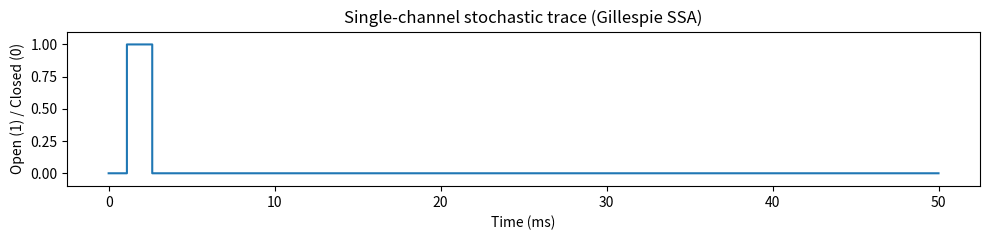
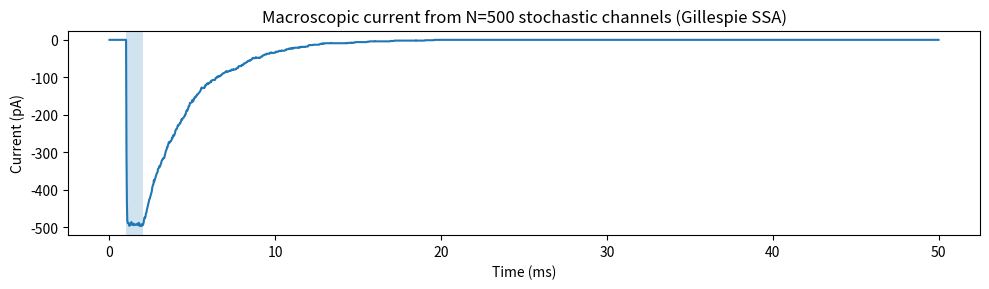
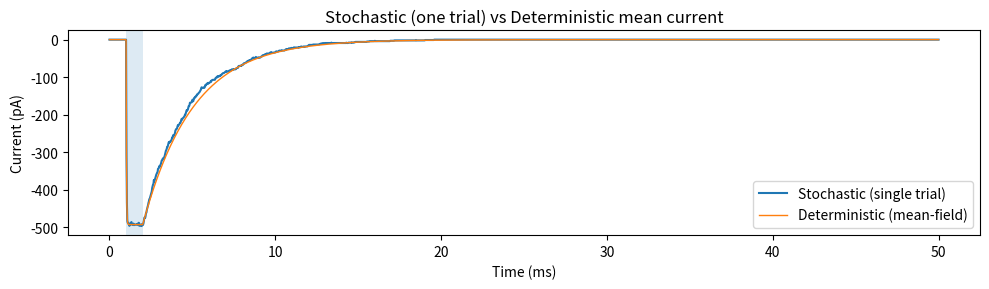

The matplotlib source for these figures, in order:
# Re-run the Gillespie simulation and plotting for the 3-state model.
import numpy as np
import matplotlib.pyplot as plt
from scipy.integrate import solve_ivp

# Parameters
kon = 1e8
koff = 5e4
Beta = 1e5
Alpha = 1e3
agonist_conc = 1e-3

N = 500
g = 10e-12
V_hold = -100e-3
V_rev = 0.0

pulse_start = 0.001
pulse_end = 0.002

t_max = 0.05
n_samples = 2000
t_eval = np.linspace(0, t_max, n_samples)
time_ms = t_eval * 1e3

def agonist_conc_t(t):
    return agonist_conc if (pulse_start <= t <= pulse_end) else 0.0

def rates_for_state(state, t):
    if state == 0:
        return [(1, kon * agonist_conc_t(t))]
    elif state == 1:
        return [(0, koff), (2, Beta)]
    elif state == 2:
        return [(1, Alpha)]
    else:
        raise ValueError

def next_pulse_boundary_after(t):
    boundaries = []
    if t < pulse_start:
        boundaries.append(pulse_start)
    if t < pulse_end:
        boundaries.append(pulse_end)
    return min(boundaries) if boundaries else np.inf

def simulate_one_channel(t_max):
    t = 0.0
    state = 0
    times = [t]
    states = [state]
    while t < t_max:
        trans = rates_for_state(state, t)
        rates = np.array([r for (_, r) in trans])
        a0 = rates.sum()
        boundary = next_pulse_boundary_after(t)
        if a0 <= 0:
            t = min(boundary, t_max)
            times.append(t)
            states.append(state)
            if t >= t_max:
                break
            continue
        dt = -np.log(np.random.rand()) / a0
        if t + dt > min(boundary, t_max):
            t = min(boundary, t_max)
            times.append(t)
            states.append(state)
            continue
        t = t + dt
        r = np.random.rand() * a0
        cum = 0.0
        chosen = None
        for i, (_, rate) in enumerate(trans):
            cum += rate
            if r <= cum:
                chosen = trans[i][0]
                break
        if chosen is None:
            chosen = trans[-1][0]
        state = chosen
        times.append(t)
        states.append(state)
    if times[-1] < t_max:
        times.append(t_max)
        states.append(states[-1])
    return np.array(times), np.array(states, int)

def events_to_sampled_open(times, states, t_eval):
    sampled = np.zeros_like(t_eval, dtype=int)
    idx = 0
    for i, tt in enumerate(t_eval):
        while idx + 1 < len(times) and times[idx + 1] <= tt:
            idx += 1
        sampled[i] = 1 if states[idx] == 2 else 0
    return sampled

# Single-channel example
np.random.seed(1)
times1, states1 = simulate_one_channel(t_max)
open_trace1 = events_to_sampled_open(times1, states1, t_eval)

plt.figure(figsize=(10,2.5))
plt.step(time_ms, open_trace1, where='post')
plt.ylim(-0.1, 1.1)
plt.xlabel('Time (ms)')
plt.ylabel('Open (1) / Closed (0)')
plt.title('Single-channel stochastic trace (Gillespie SSA)')
plt.tight_layout()
plt.show()

# Simulate N channels
open_counts = np.zeros_like(t_eval, dtype=int)
for n in range(N):
    times_n, states_n = simulate_one_channel(t_max)
    open_counts += events_to_sampled_open(times_n, states_n, t_eval)

I = open_counts * g * (V_hold - V_rev)
I_pA = I * 1e12

plt.figure(figsize=(10,3))
plt.plot(time_ms, I_pA)
plt.xlabel('Time (ms)')
plt.ylabel('Current (pA)')
plt.title(f'Macroscopic current from N={N} stochastic channels (Gillespie SSA)')
plt.axvspan(pulse_start*1e3, pulse_end*1e3, alpha=0.2)
plt.tight_layout()
plt.show()

# Deterministic mean-field for comparison
def dPdt(t, P):
    k1 = kon * agonist_conc if (pulse_start <= t <= pulse_end) else 0.0
    Q = np.array([
        [-k1,       koff,      0.0],
        [ k1, -(koff + Beta), Alpha],
        [ 0.0,      Beta,   -Alpha]
    ])
    return Q @ P

P0 = np.array([1.0, 0.0, 0.0])
sol = solve_ivp(dPdt, (0, t_max), P0, t_eval=t_eval, method='BDF', rtol=1e-8, atol=1e-12)
P_O = sol.y[2]
I_det_pA = (N * g * P_O * (V_hold - V_rev)) * 1e12

plt.figure(figsize=(10,3))
plt.plot(time_ms, I_pA, label='Stochastic (single trial)')
plt.plot(time_ms, I_det_pA, label='Deterministic (mean-field)', linewidth=1)
plt.xlabel('Time (ms)')
plt.ylabel('Current (pA)')
plt.title('Stochastic (one trial) vs Deterministic mean current')
plt.legend()
plt.axvspan(pulse_start*1e3, pulse_end*1e3, alpha=0.15)
plt.tight_layout()
plt.show()

steady_open_fraction_det = P_O[-1]
I_ss_det_pA = (N * g * steady_open_fraction_det * (V_hold - V_rev)) * 1e12
print(f"Deterministic steady-state open fraction at end of simulation: {steady_open_fraction_det:.6f}")
print(f"Deterministic steady-state current: {I_ss_det_pA:.2f} pA")
